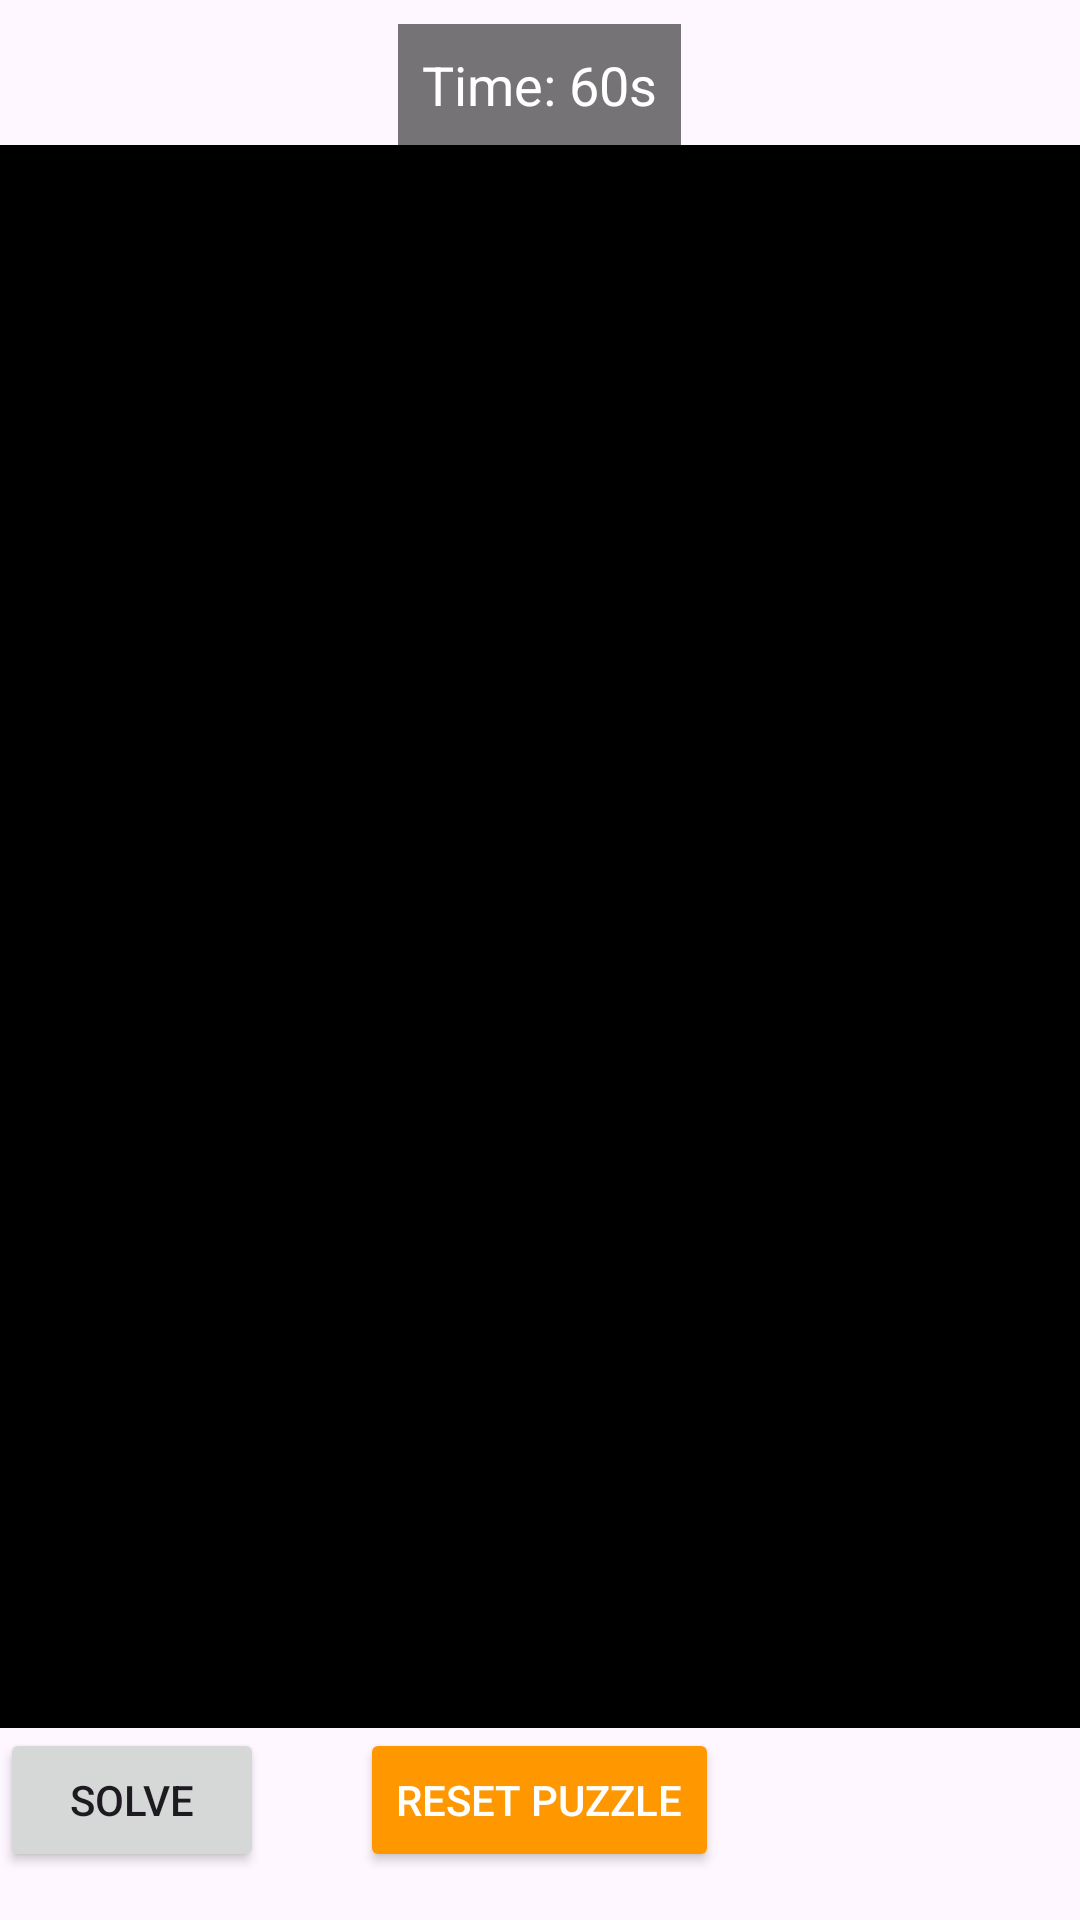

Reconstruct the res/layout file that produces this screen, plus the resources it refers to.
<!-- AndroidManifest.xml: application theme Theme.PuzzelGame -->
<!-- res/layout/activity_puzzle.xml -->
<?xml version="1.0" encoding="utf-8"?>
<RelativeLayout xmlns:android="http://schemas.android.com/apk/res/android"
    android:id="@+id/puzzleRoot"
    android:layout_width="match_parent"
    android:layout_height="match_parent">

    
    <TextView
        android:id="@+id/timerText"
        android:layout_width="wrap_content"
        android:layout_height="wrap_content"
        android:text="Time: 60s"
        android:textSize="18sp"
        android:textColor="#FFFFFF"
        android:background="#88000000"
        android:padding="8dp"
        android:layout_alignParentTop="true"
        android:layout_centerHorizontal="true"
        android:layout_marginTop="8dp"/>

    
    <GridLayout
        android:id="@+id/puzzleGrid"
        android:layout_width="match_parent"
        android:layout_height="match_parent"
        android:layout_below="@id/timerText"
        android:layout_above="@+id/resetButton"
        android:clipChildren="false"
        android:clipToPadding="false"
        android:padding="0dp"
        android:layout_margin="0dp"
        android:background="#000000" />

    
    <Button
        android:id="@+id/resetButton"
        android:layout_width="wrap_content"
        android:layout_height="wrap_content"
        android:text="Reset Puzzle"
        android:layout_alignParentBottom="true"
        android:layout_centerHorizontal="true"
        android:layout_marginBottom="16dp"
        android:backgroundTint="#FF9800"
        android:textColor="#FFFFFF"
        android:elevation="6dp"/>

    <Button
        android:id="@+id/solveButton"
        android:layout_width="wrap_content"
        android:layout_height="wrap_content"
        android:layout_alignParentBottom="true"
        android:layout_gravity="center_horizontal"
        android:layout_marginTop="8dp"
        android:layout_marginBottom="16dp"
        android:text="Solve" />
</RelativeLayout>
<!-- resources referenced by this layout -->
<resources>
  <style name="Theme.PuzzelGame" parent="Base.Theme.PuzzelGame" />
  <style name="Base.Theme.PuzzelGame" parent="Theme.Material3.DayNight.NoActionBar">
          
          
      </style>
</resources>
